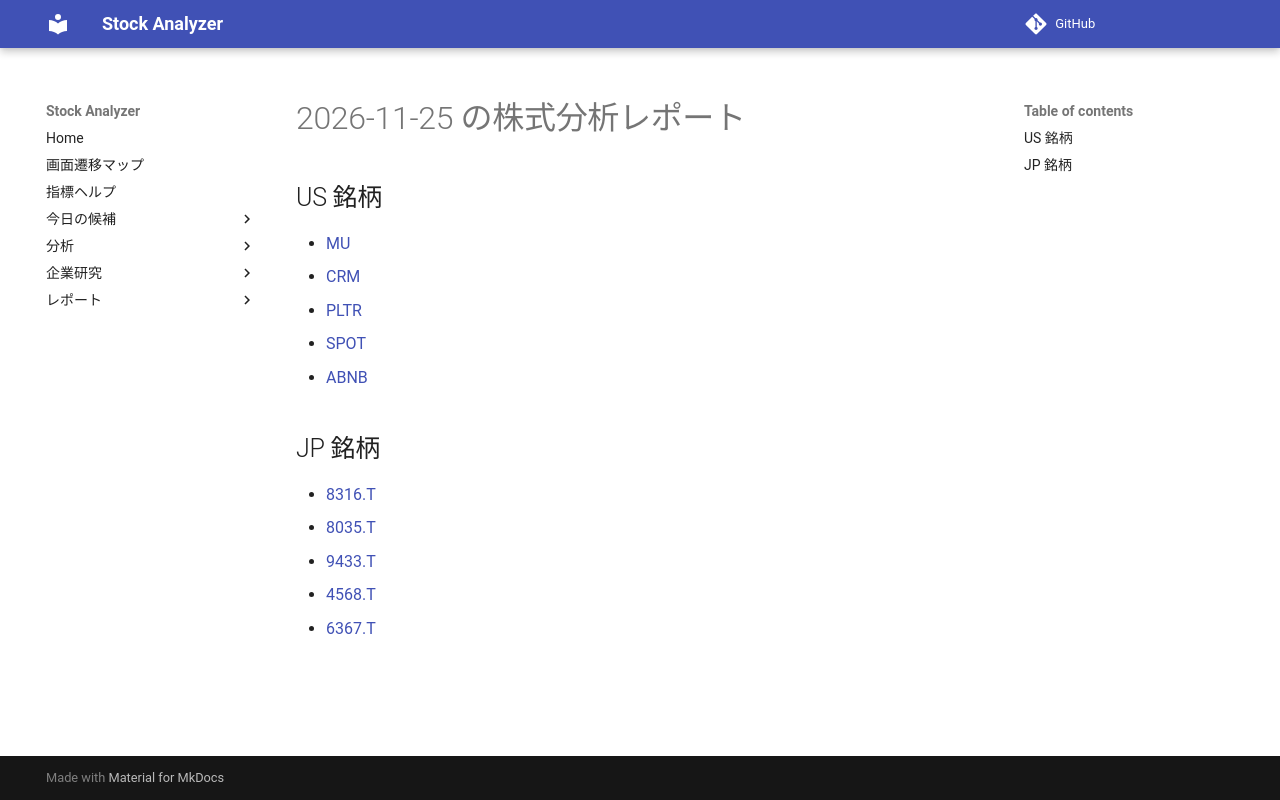

repository: Yumi-note/Making-APP · page: reports/2026-11-25/001126/index.html · generator: mkdocs

# 2026-11-25 の株式分析レポート

## US 銘柄

- [MU](MU.md)
- [CRM](CRM.md)
- [PLTR](PLTR.md)
- [SPOT](SPOT.md)
- [ABNB](ABNB.md)

## JP 銘柄

- [8316.T](8316_T.md)
- [8035.T](8035_T.md)
- [9433.T](9433_T.md)
- [4568.T](4568_T.md)
- [6367.T](6367_T.md)
